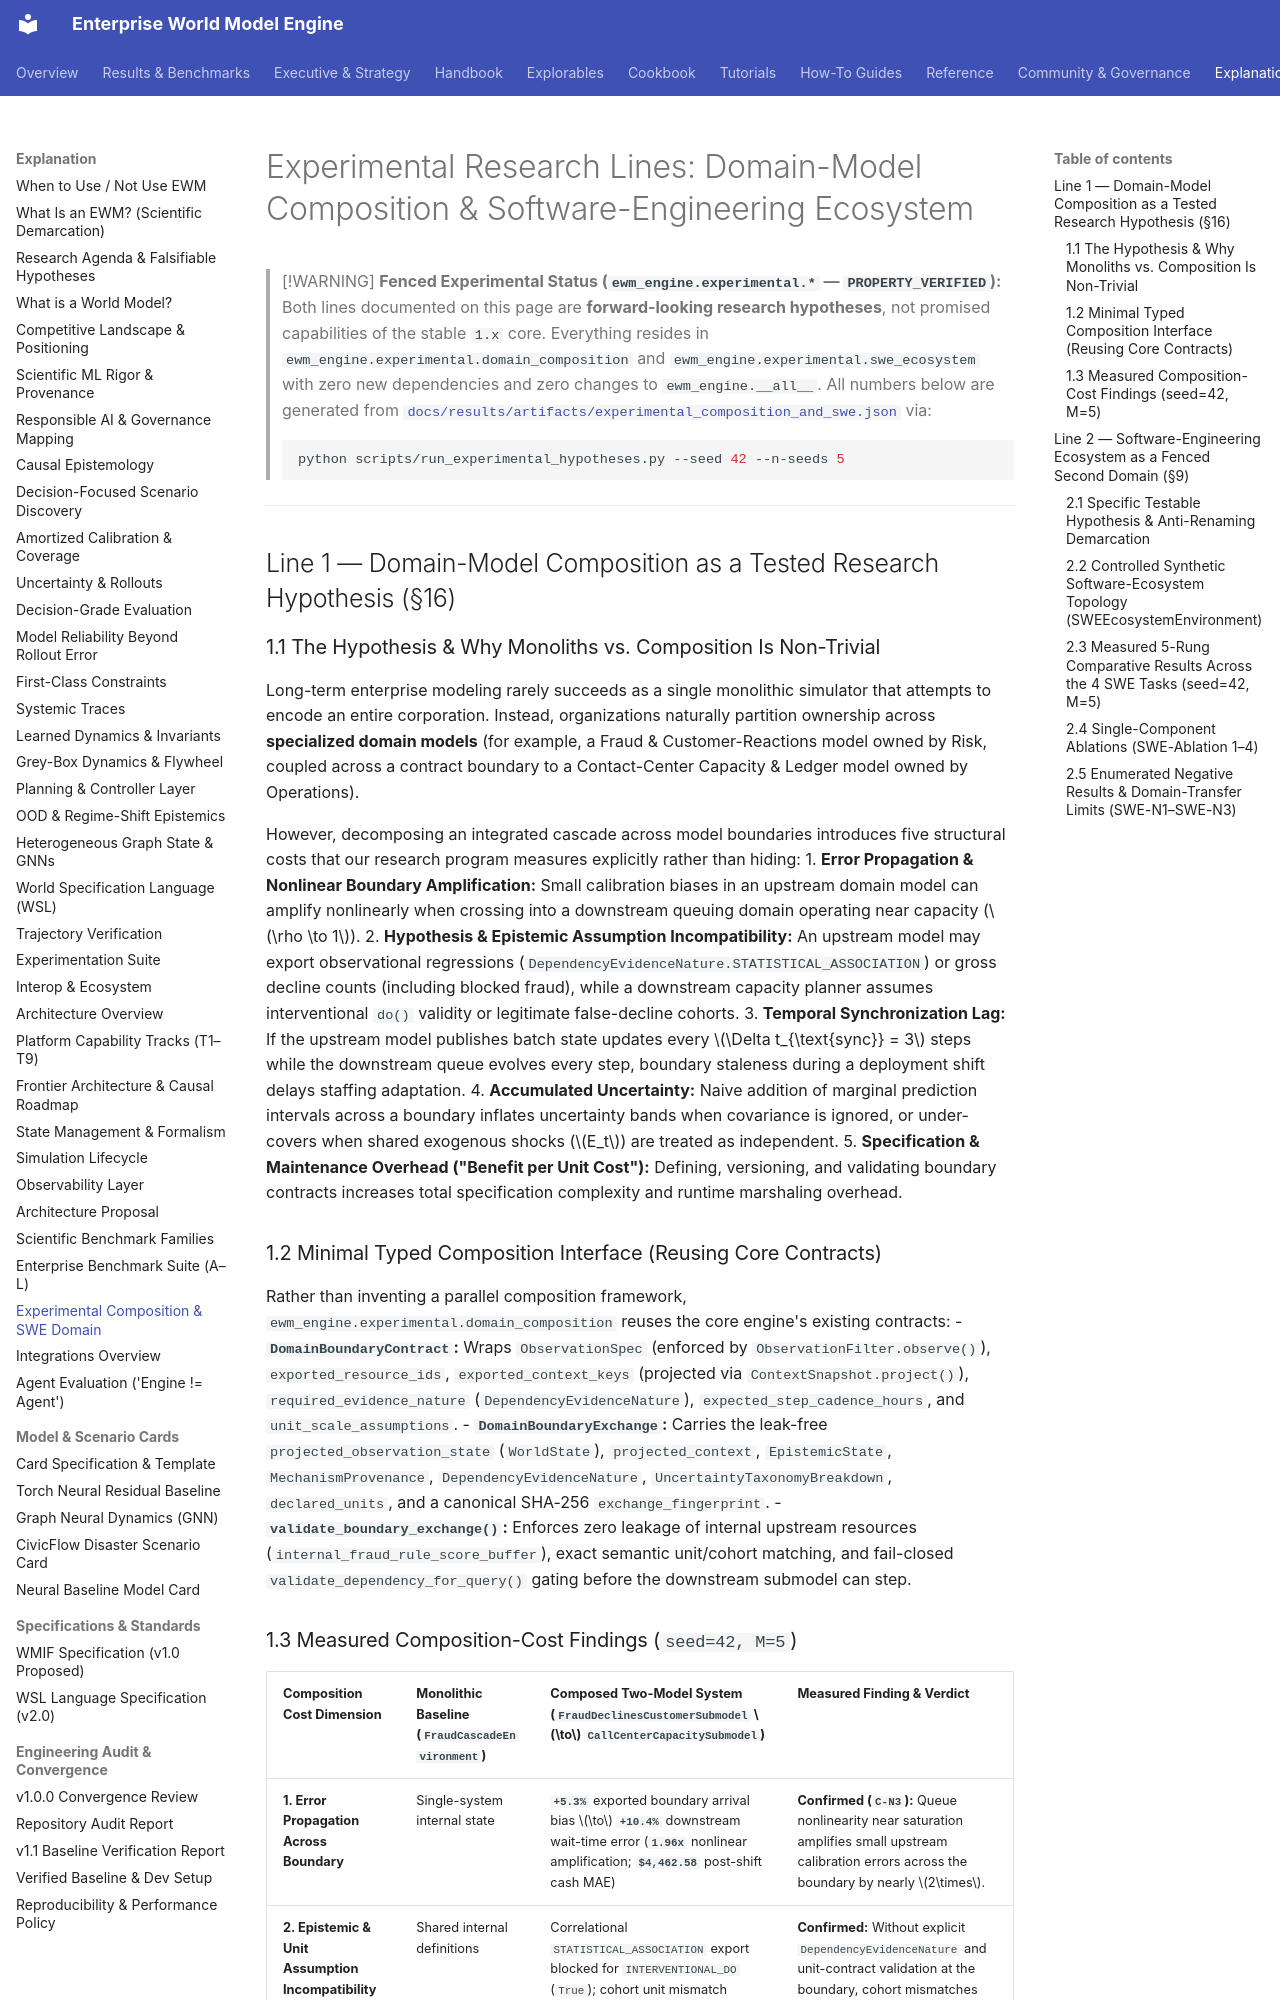

repository: vfcarida/Enterprise-World-Model-Engine · page: research/experimental-composition-and-swe/index.html · generator: mkdocs

# Experimental Research Lines: Domain-Model Composition & Software-Engineering Ecosystem

> [!WARNING]
> **Fenced Experimental Status (`ewm_engine.experimental.*` — `PROPERTY_VERIFIED`):**  
> Both lines documented on this page are **forward-looking research hypotheses**, not promised capabilities of the stable `1.x` core. Everything resides in `ewm_engine.experimental.domain_composition` and `ewm_engine.experimental.swe_ecosystem` with zero new dependencies and zero changes to `ewm_engine.__all__`. All numbers below are generated from [`docs/results/artifacts/experimental_composition_and_swe.json`](../results/artifacts/experimental_composition_and_swe.json) via:
> ```bash
> python scripts/run_experimental_hypotheses.py --seed 42 --n-seeds 5
> ```

---

## Line 1 — Domain-Model Composition as a Tested Research Hypothesis (§16)

### 1.1 The Hypothesis & Why Monoliths vs. Composition Is Non-Trivial
Long-term enterprise modeling rarely succeeds as a single monolithic simulator that attempts to encode an entire corporation. Instead, organizations naturally partition ownership across **specialized domain models** (for example, a Fraud & Customer-Reactions model owned by Risk, coupled across a contract boundary to a Contact-Center Capacity & Ledger model owned by Operations).

However, decomposing an integrated cascade across model boundaries introduces five structural costs that our research program measures explicitly rather than hiding:
1. **Error Propagation & Nonlinear Boundary Amplification:** Small calibration biases in an upstream domain model can amplify nonlinearly when crossing into a downstream queuing domain operating near capacity ($\rho \to 1$).
2. **Hypothesis & Epistemic Assumption Incompatibility:** An upstream model may export observational regressions (`DependencyEvidenceNature.STATISTICAL_ASSOCIATION`) or gross decline counts (including blocked fraud), while a downstream capacity planner assumes interventional `do()` validity or legitimate false-decline cohorts.
3. **Temporal Synchronization Lag:** If the upstream model publishes batch state updates every $\Delta t_{\text{sync}} = 3$ steps while the downstream queue evolves every step, boundary staleness during a deployment shift delays staffing adaptation.
4. **Accumulated Uncertainty:** Naive addition of marginal prediction intervals across a boundary inflates uncertainty bands when covariance is ignored, or under-covers when shared exogenous shocks ($E_t$) are treated as independent.
5. **Specification & Maintenance Overhead ("Benefit per Unit Cost"):** Defining, versioning, and validating boundary contracts increases total specification complexity and runtime marshaling overhead.

### 1.2 Minimal Typed Composition Interface (Reusing Core Contracts)
Rather than inventing a parallel composition framework, `ewm_engine.experimental.domain_composition` reuses the core engine's existing contracts:
- **`DomainBoundaryContract`:** Wraps `ObservationSpec` (enforced by `ObservationFilter.observe()`), `exported_resource_ids`, `exported_context_keys` (projected via `ContextSnapshot.project()`), `required_evidence_nature` (`DependencyEvidenceNature`), `expected_step_cadence_hours`, and `unit_scale_assumptions`.
- **`DomainBoundaryExchange`:** Carries the leak-free `projected_observation_state` (`WorldState`), `projected_context`, `EpistemicState`, `MechanismProvenance`, `DependencyEvidenceNature`, `UncertaintyTaxonomyBreakdown`, `declared_units`, and a canonical SHA-256 `exchange_fingerprint`.
- **`validate_boundary_exchange()`:** Enforces zero leakage of internal upstream resources (`internal_fraud_rule_score_buffer`), exact semantic unit/cohort matching, and fail-closed `validate_dependency_for_query()` gating before the downstream submodel can step.
